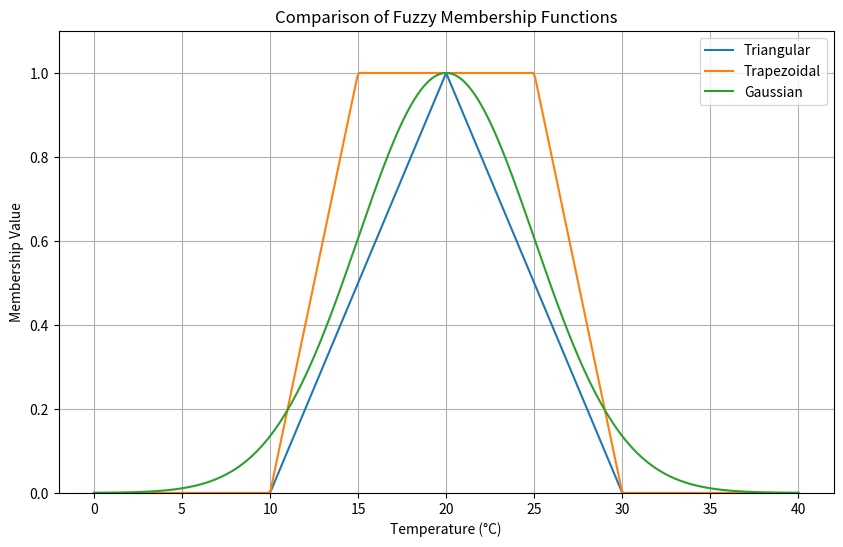

Here is the Python script that generated this plot:
import numpy as np
import matplotlib.pyplot as plt

# Temperature range
x = np.linspace(0, 40, 400)

# ---------------------------------
# 1. Triangular Membership Function
# ---------------------------------
def triangular(x, a, b, c):
    return np.maximum(
        np.minimum((x - a) / (b - a),
                   (c - x) / (c - b)), 0
    )


# ---------------------------------
# 2. Trapezoidal Membership Function
# ---------------------------------
def trapezoidal(x, a, b, c, d):
    return np.maximum(
        np.minimum(
            np.minimum((x - a) / (b - a), 1),
            (d - x) / (d - c)
        ), 0
    )


# ---------------------------------
# 3. Gaussian Membership Function
# ---------------------------------
def gaussian(x, mean, sigma):
    return np.exp(-((x - mean) ** 2) / (2 * sigma ** 2))


# Calculate membership values

tri = triangular(x, 10, 20, 30)

trap = trapezoidal(x, 10, 15, 25, 30)

gauss = gaussian(x, 20, 5)


# ---------------------------------
# Plot the membership functions
# ---------------------------------

plt.figure(figsize=(10, 6))

plt.plot(x, tri, label="Triangular")
plt.plot(x, trap, label="Trapezoidal")
plt.plot(x, gauss, label="Gaussian")

plt.title("Comparison of Fuzzy Membership Functions")
plt.xlabel("Temperature (°C)")
plt.ylabel("Membership Value")
plt.ylim(0, 1.1)

plt.grid(True)
plt.legend()

plt.show()
